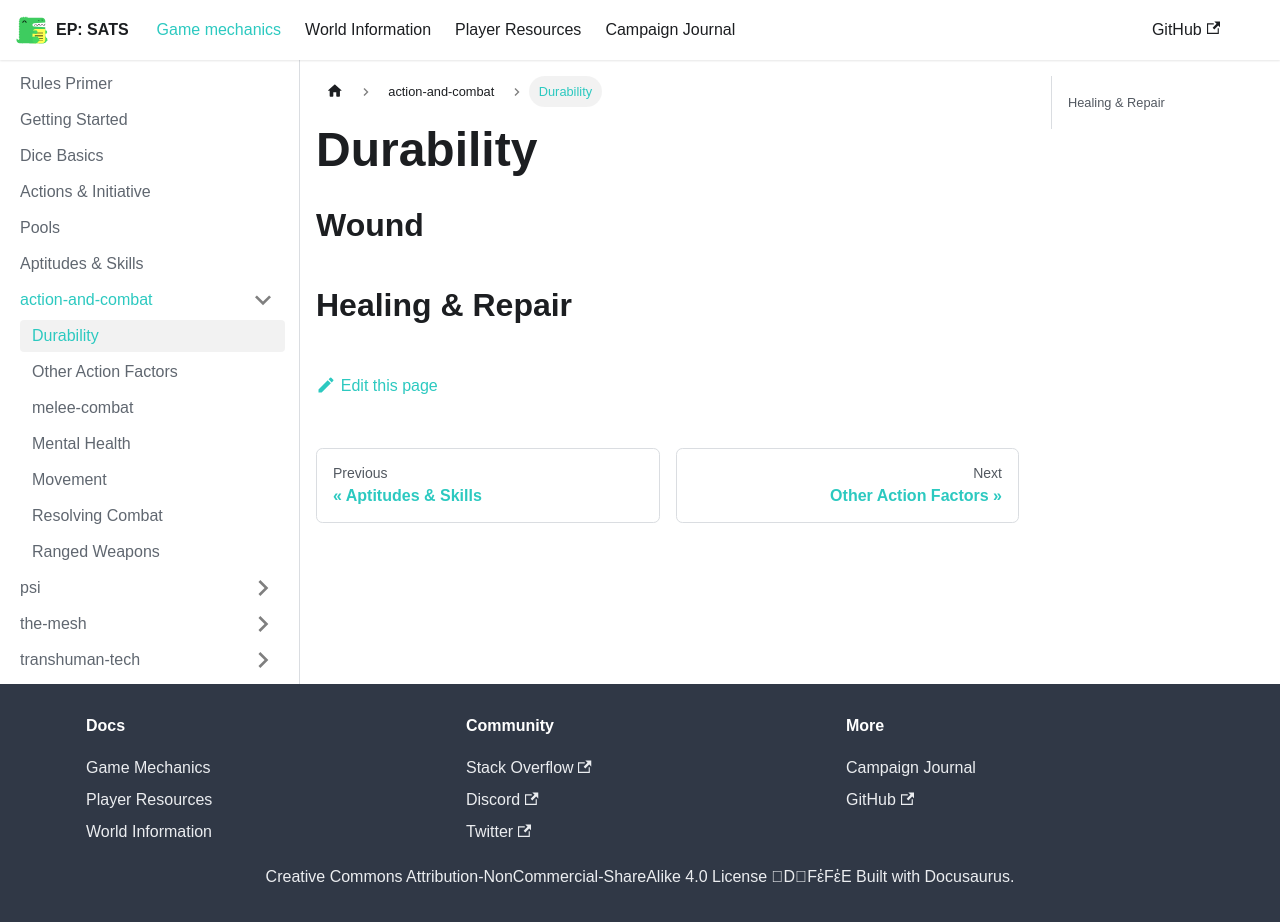

repository: kaelynj/sanctuary-amongst-the-stars · page: docs/game-mechanics/action-and-combat/Health/index.html · generator: docusaurus


# Durability

# Wound

## Healing & Repair
